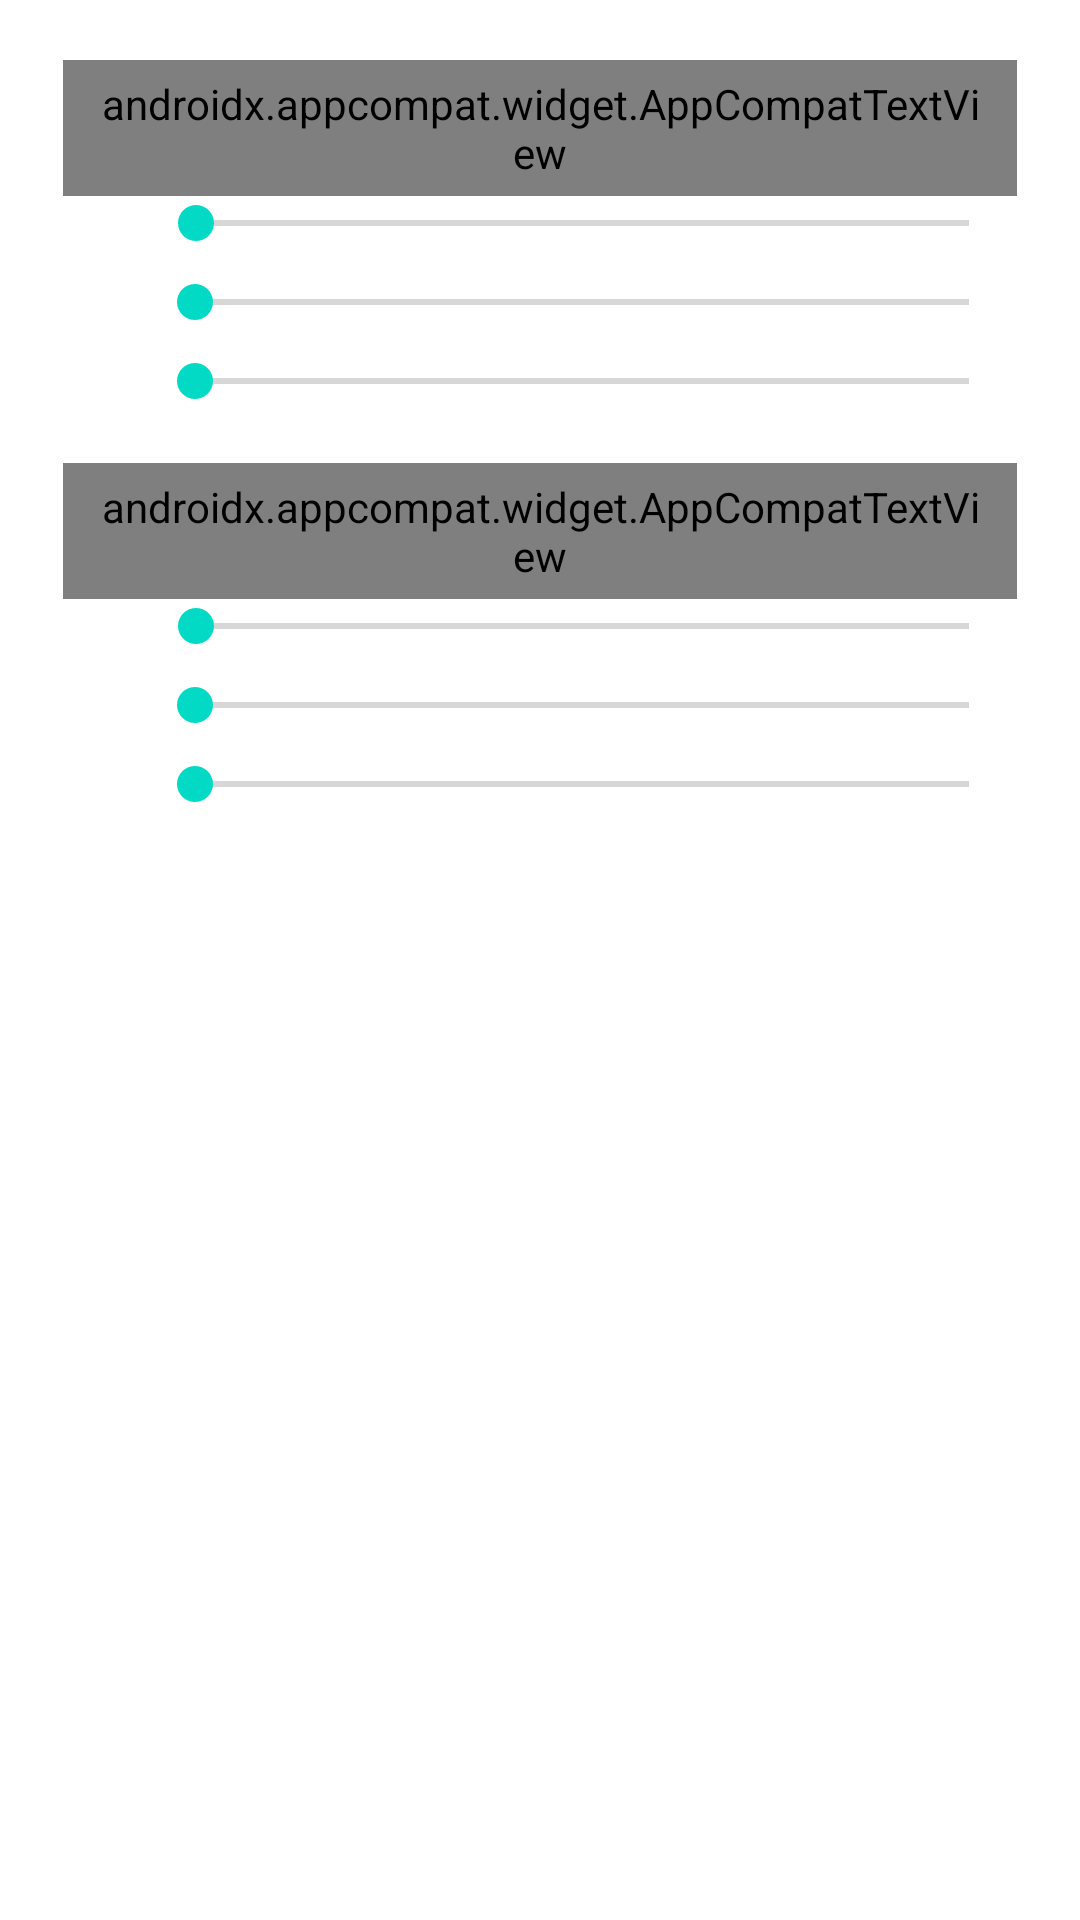

Reconstruct the res/layout file that produces this screen, plus the resources it refers to.
<!-- AndroidManifest.xml: fallback theme Theme.MaterialComponents.DayNight.NoActionBar -->
<!-- res/layout/dialog_settings_fps.xml -->
<androidx.appcompat.widget.LinearLayoutCompat xmlns:android="http://schemas.android.com/apk/res/android"
    android:id="@+id/settings_root_layout"
    android:layout_width="wrap_content"
    android:layout_height="wrap_content"
    android:layout_gravity="center"
    android:layout_marginLeft="10dp"
    android:layout_marginTop="10dp"
    android:layout_marginRight="10dp"
    android:layout_marginBottom="10dp"
    android:paddingStart="16dp"
    android:paddingEnd="16dp"
    android:layoutDirection="ltr"
    android:background="@drawable/dialog_bg"
    android:orientation="vertical"
    android:weightSum="1.0">


    <ScrollView
        android:layout_width="match_parent"
        android:layout_height="wrap_content"
        android:layout_weight="1.0">

        <androidx.appcompat.widget.LinearLayoutCompat
            android:layout_width="match_parent"
            android:layout_height="wrap_content"
            android:layout_gravity="start"
            android:layout_marginLeft="5dp"
            android:layout_marginTop="15dp"
            android:layout_marginRight="5dp"
            android:layout_marginBottom="15dp"
            android:gravity="start"
            android:orientation="vertical">

            <androidx.appcompat.widget.LinearLayoutCompat
                android:layout_width="match_parent"
                android:layout_height="wrap_content"
                android:layout_marginTop="5dp"
                android:layout_marginBottom="5dp"
                android:gravity="center"
                android:orientation="vertical">

                <androidx.appcompat.widget.AppCompatTextView
                    android:layout_width="wrap_content"
                    android:layout_height="wrap_content"
                    android:layout_gravity="end"
                    android:fontFamily="@font/roboto_regular"
                    android:paddingLeft="10dp"
                    android:paddingTop="5dp"
                    android:paddingRight="10dp"
                    android:paddingBottom="5dp"
                    android:text="جابجایی با پای پیاده"
                    android:textColor="@android:color/white"
                    android:textSize="12sp" />

                <LinearLayout
                    android:layout_width="match_parent"
                    android:layout_height="match_parent"
                    android:orientation="horizontal">

                    <androidx.appcompat.widget.AppCompatTextView
                        android:layout_width="wrap_content"
                        android:layout_height="wrap_content"
                        android:paddingLeft="10dp"
                        android:paddingTop="5dp"
                        android:paddingRight="10dp"
                        android:paddingBottom="5dp"
                        android:text="X"
                        android:textColor="@android:color/white"
                        android:textSize="12sp" />

                    <SeekBar
                        android:id="@+id/hud_element_pos_x_10"
                        android:layout_width="match_parent"
                        android:layout_height="wrap_content"
                        android:max="400"
                        android:progress="1" />

                </LinearLayout>

                <LinearLayout
                    android:layout_width="match_parent"
                    android:layout_height="match_parent"
                    android:orientation="horizontal">

                    <androidx.appcompat.widget.AppCompatTextView
                        android:layout_width="wrap_content"
                        android:layout_height="wrap_content"
                        android:paddingLeft="10dp"
                        android:paddingTop="5dp"
                        android:paddingRight="10dp"
                        android:paddingBottom="5dp"
                        android:text="Y"
                        android:textColor="@android:color/white"
                        android:textSize="12sp" />

                    <SeekBar
                        android:id="@+id/hud_element_pos_y_10"
                        android:layout_width="match_parent"
                        android:layout_height="wrap_content"
                        android:max="400"
                        android:progress="1" />

                </LinearLayout>

                <LinearLayout
                    android:layout_width="match_parent"
                    android:layout_height="match_parent"
                    android:orientation="horizontal">

                    <androidx.appcompat.widget.AppCompatTextView
                        android:layout_width="wrap_content"
                        android:layout_height="wrap_content"
                        android:paddingLeft="10dp"
                        android:paddingTop="5dp"
                        android:paddingRight="10dp"
                        android:paddingBottom="5dp"
                        android:text="Z"
                        android:textColor="@android:color/white"
                        android:textSize="12sp" />

                    <SeekBar
                        android:id="@+id/hud_element_scale_y_10"
                        android:layout_width="match_parent"
                        android:layout_height="wrap_content"
                        android:max="400"
                        android:progress="1" />

                </LinearLayout>

            </androidx.appcompat.widget.LinearLayoutCompat>

            <androidx.appcompat.widget.LinearLayoutCompat
                android:layout_width="match_parent"
                android:layout_height="match_parent"
                android:layout_marginTop="5dp"
                android:layout_marginBottom="5dp"
                android:gravity="center"
                android:orientation="vertical">

                <androidx.appcompat.widget.AppCompatTextView
                    android:layout_width="wrap_content"
                    android:layout_height="wrap_content"
                    android:layout_gravity="end"
                    android:fontFamily="@font/roboto_regular"
                    android:paddingLeft="10dp"
                    android:paddingTop="5dp"
                    android:paddingRight="10dp"
                    android:paddingBottom="5dp"
                    android:text="جابجایی در حمل و نقل"
                    android:textColor="@android:color/white"
                    android:textSize="12sp" />

                <LinearLayout
                    android:layout_width="match_parent"
                    android:layout_height="match_parent"
                    android:orientation="horizontal">

                    <androidx.appcompat.widget.AppCompatTextView
                        android:layout_width="wrap_content"
                        android:layout_height="wrap_content"
                        android:paddingLeft="10dp"
                        android:paddingTop="5dp"
                        android:paddingRight="10dp"
                        android:paddingBottom="5dp"
                        android:text="X"
                        android:textColor="@android:color/white"
                        android:textSize="12sp" />

                    <SeekBar
                        android:id="@+id/hud_element_pos_x_11"
                        android:layout_width="match_parent"
                        android:layout_height="wrap_content"
                        android:max="400"
                        android:progress="1" />

                </LinearLayout>

                <LinearLayout
                    android:layout_width="match_parent"
                    android:layout_height="match_parent"
                    android:orientation="horizontal">

                    <androidx.appcompat.widget.AppCompatTextView
                        android:layout_width="wrap_content"
                        android:layout_height="wrap_content"
                        android:paddingLeft="10dp"
                        android:paddingTop="5dp"
                        android:paddingRight="10dp"
                        android:paddingBottom="5dp"
                        android:text="Y"
                        android:textColor="@android:color/white"
                        android:textSize="12sp" />

                    <SeekBar
                        android:id="@+id/hud_element_pos_y_11"
                        android:layout_width="match_parent"
                        android:layout_height="wrap_content"
                        android:max="400"
                        android:progress="1" />

                </LinearLayout>

                <LinearLayout
                    android:layout_width="match_parent"
                    android:layout_height="match_parent"
                    android:orientation="horizontal">

                    <androidx.appcompat.widget.AppCompatTextView
                        android:layout_width="wrap_content"
                        android:layout_height="wrap_content"
                        android:paddingLeft="10dp"
                        android:paddingTop="5dp"
                        android:paddingRight="10dp"
                        android:paddingBottom="5dp"
                        android:text="Z"
                        android:textColor="@android:color/white"
                        android:textSize="12sp" />

                    <SeekBar
                        android:id="@+id/hud_element_scale_y_11"
                        android:layout_width="match_parent"
                        android:layout_height="wrap_content"
                        android:max="400"
                        android:progress="1" />

                </LinearLayout>

            </androidx.appcompat.widget.LinearLayoutCompat>

        </androidx.appcompat.widget.LinearLayoutCompat>

    </ScrollView>

</androidx.appcompat.widget.LinearLayoutCompat>
<!-- resources referenced by this layout -->
<resources>

</resources>
